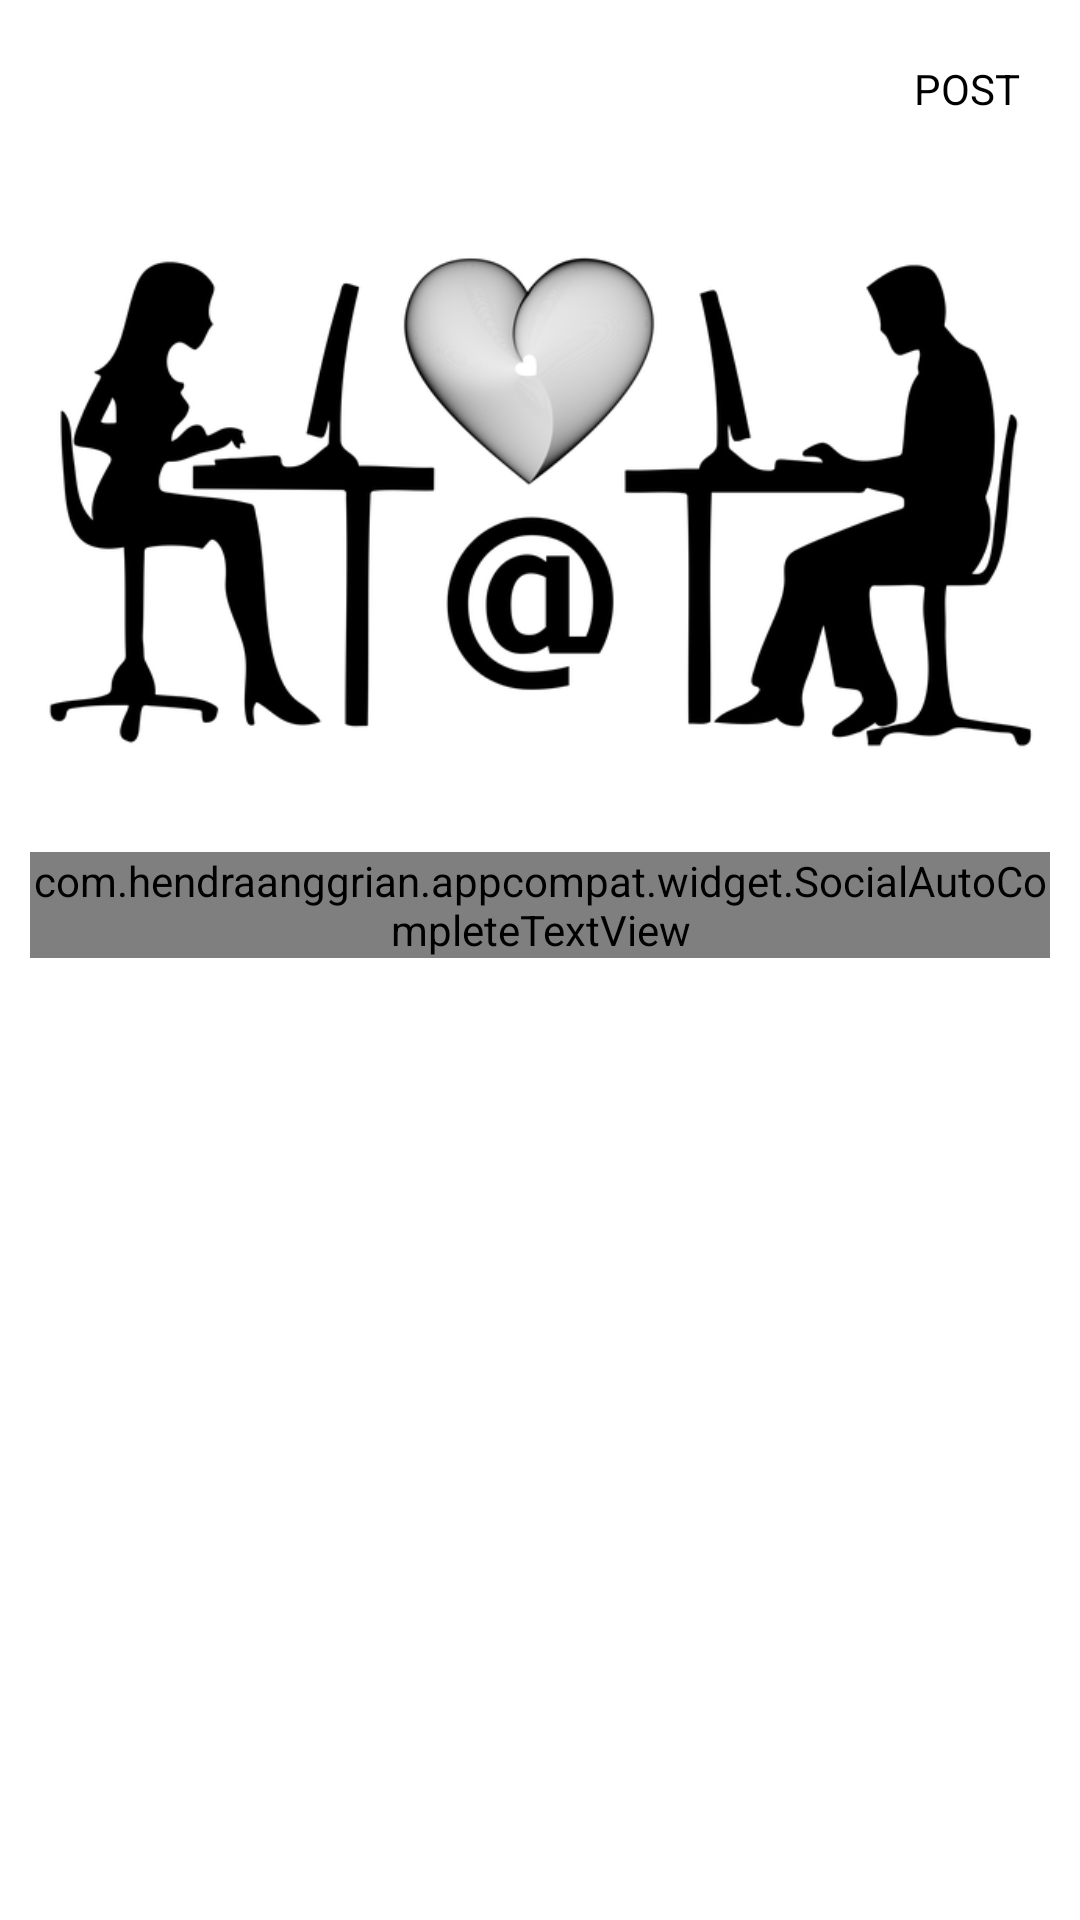

Reconstruct the res/layout file that produces this screen, plus the resources it refers to.
<!-- AndroidManifest.xml: application theme Theme.Mig33 -->
<!-- res/layout/activity_post.xml -->
<?xml version="1.0" encoding="utf-8"?>
<RelativeLayout xmlns:android="http://schemas.android.com/apk/res/android"
    xmlns:app="http://schemas.android.com/apk/res-auto"
    xmlns:tools="http://schemas.android.com/tools"
    android:layout_width="match_parent"
    android:layout_height="match_parent"
    tools:context=".PostActivity">

    <LinearLayout
        android:layout_width="match_parent"
        android:layout_height="wrap_content"
        android:orientation="vertical">

        <RelativeLayout
            android:layout_width="match_parent"
            android:layout_height="wrap_content"
            android:layout_marginTop="10dp"
            android:padding="10dp">

            <ImageView
                android:id="@+id/cancelBtn"
                android:layout_width="wrap_content"
                android:layout_height="wrap_content"
                android:gravity="start"
                android:onClick="backToHome"
                app:srcCompat="@drawable/close_icon"
                app:tint="@color/black" />

            <TextView
                android:id="@+id/titlePost"
                android:layout_width="wrap_content"
                android:layout_height="wrap_content"
                android:layout_alignParentEnd="true"
                android:layout_marginRight="10dp"
                android:text="@string/post"
                android:textColor="@color/black" />
        </RelativeLayout>

        <LinearLayout
            android:layout_width="match_parent"
            android:layout_height="wrap_content"
            android:layout_marginTop="10dp"
            android:orientation="vertical"
            android:padding="10dp">

            <ImageView
                android:id="@+id/postImage"
                android:layout_width="match_parent"
                android:layout_height="200dp"
                android:gravity="center"
                android:scaleType="centerInside"
                app:srcCompat="@drawable/post_pp"
                 />
            <com.hendraanggrian.appcompat.widget.SocialAutoCompleteTextView
                android:layout_width="match_parent"
                android:layout_height="wrap_content"
                android:layout_marginTop="15dp"
                android:hint="@string/description"
                app:socialFlags="hashtag|mention"
                app:hashtagColor="@color/blue"
                app:mentionColor="@color/red"
                android:maxLines="5"
                android:id="@+id/postDescription"/>
        </LinearLayout>
    </LinearLayout>

</RelativeLayout>
<!-- resources referenced by this layout -->
<resources>
  <color name="black">#FF000000</color>
  <color name="blue">#536DFE</color>
  <color name="red">#FF5252</color>
  <!-- drawable post_pp: png bitmap (drawable, 48709 bytes) -->
  <string name="description">Description</string>
  <string name="post">POST</string>
  <style name="Theme.Mig33" parent="Theme.MaterialComponents.DayNight.DarkActionBar">
          
          <item name="colorPrimary">@color/purple_500</item>
          <item name="colorPrimaryVariant">@color/purple_700</item>
          <item name="colorOnPrimary">@color/white</item>
          
          <item name="colorSecondary">@color/teal_200</item>
          <item name="colorSecondaryVariant">@color/teal_700</item>
          <item name="colorOnSecondary">@color/black</item>
          
          <item name="android:statusBarColor" tools:targetApi="l">?attr/colorPrimaryVariant</item>
          
      </style>
  <color name="purple_500">#c2bdbf</color>
  <color name="purple_700">#B2FF59</color>
  <color name="white">#FFFFFFFF</color>
  <color name="teal_200">#FF03DAC5</color>
  <color name="teal_700">#FF018786</color>
</resources>
